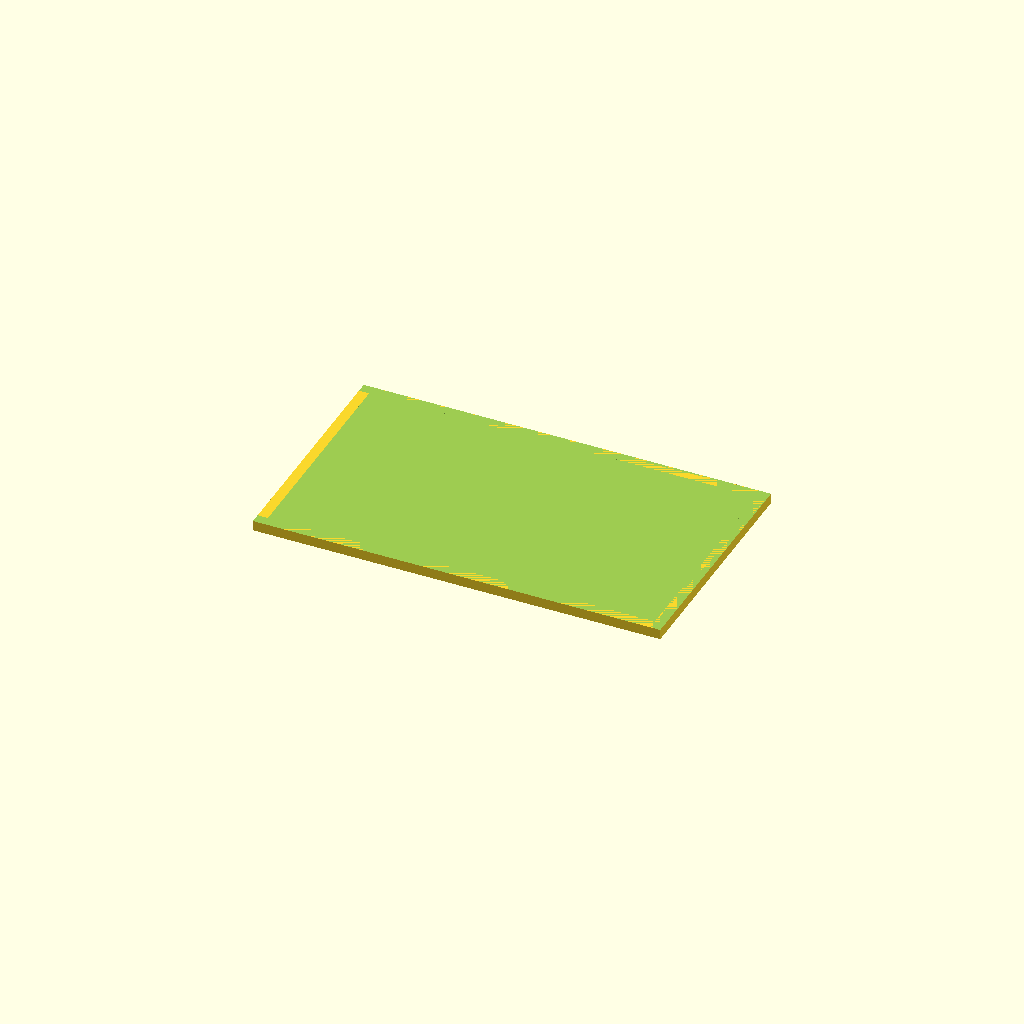
Cell 1 — every parameter at its default value.
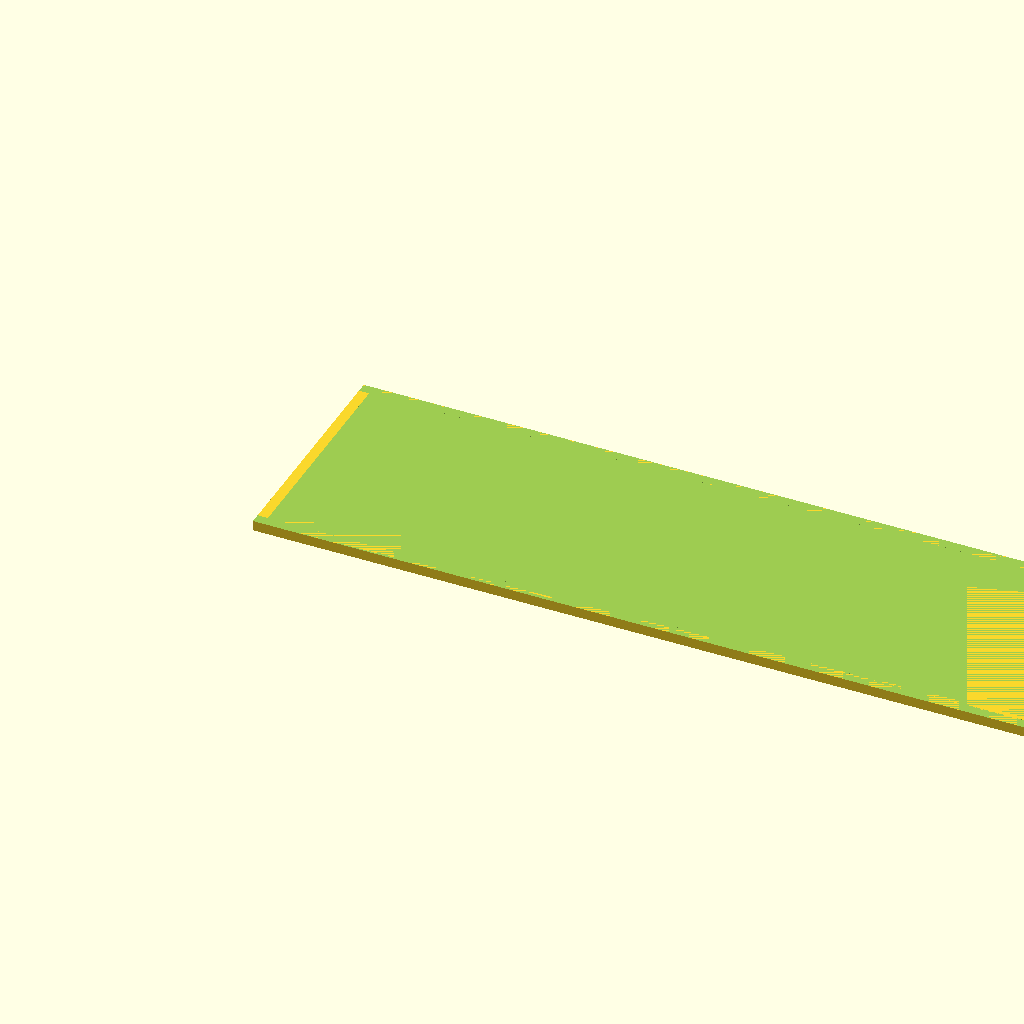
Cell 2 — X_out set to 240, the other parameters unchanged.
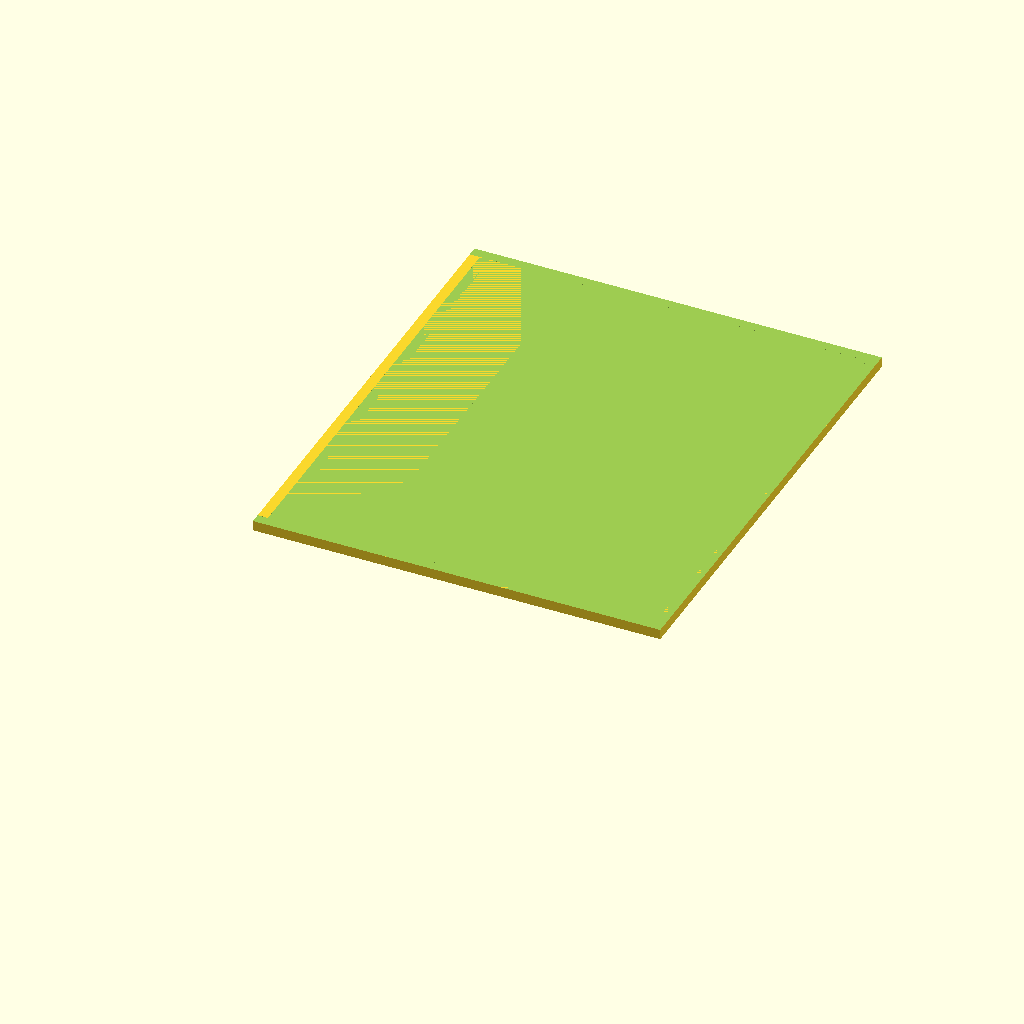
Cell 3: the same model with Y_out = 140.
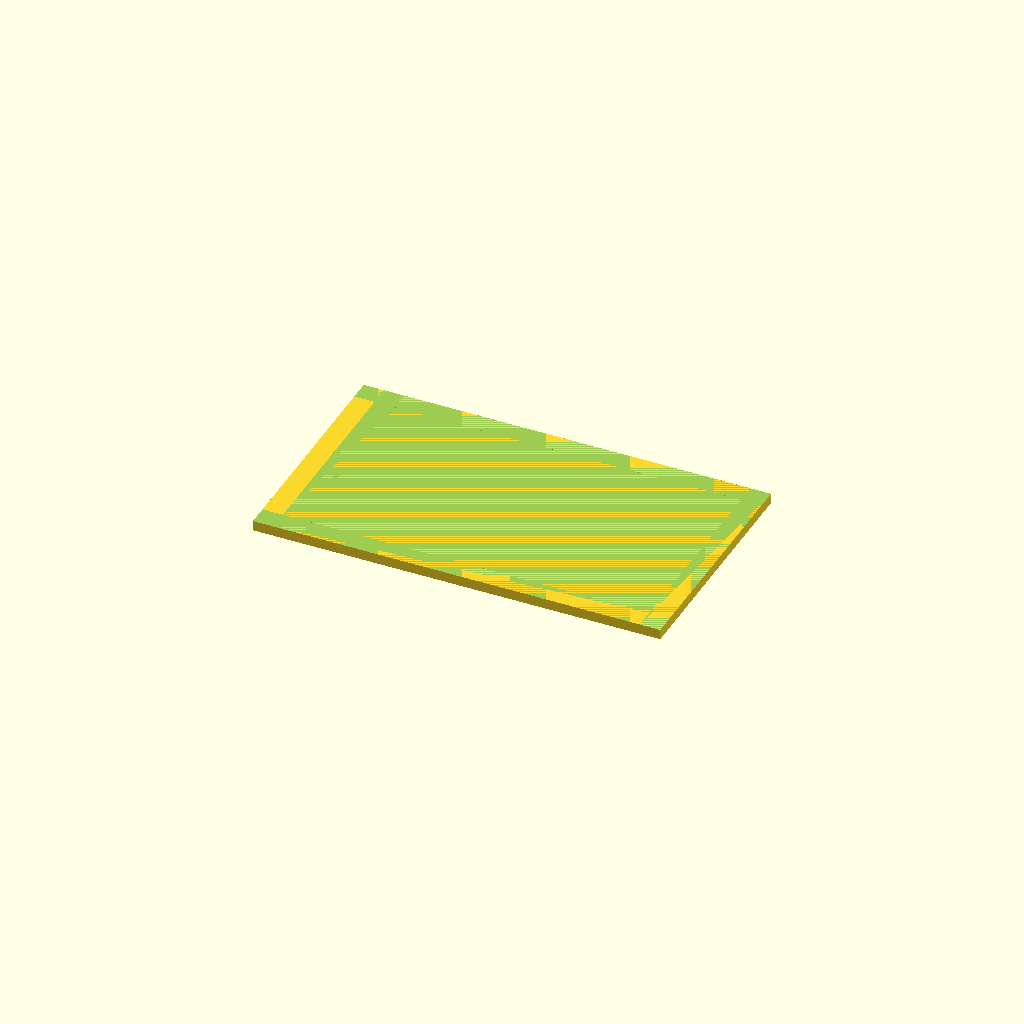
Cell 4: the same model with wall_t = 6.
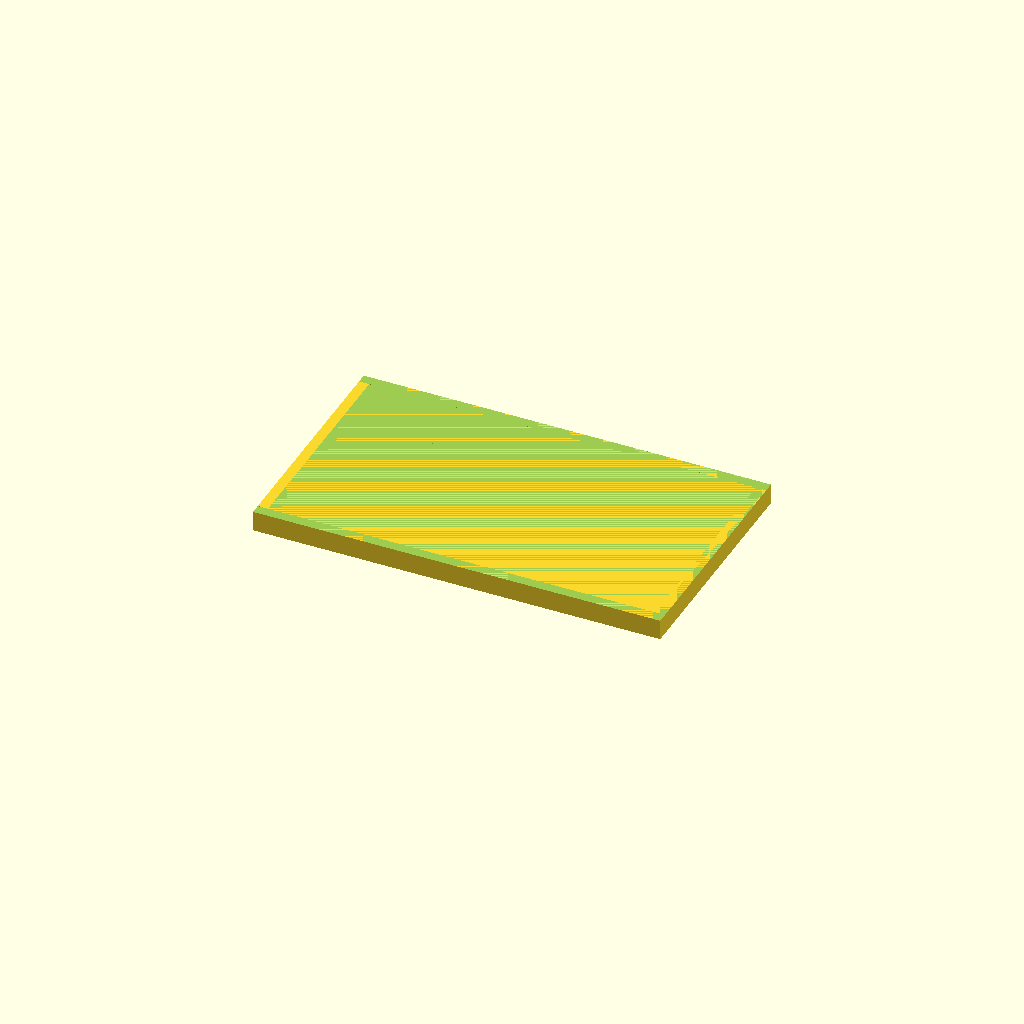
Cell 5: the same model with floor_t = 6.
One fixed orthographic camera (rotation 55°, 0°, 25°; colour scheme Cornfield) for every cell.
Source of the model, bench/results/gpu-base-h4-g15/code/qwen3.5-9b/mini_gel_tank_s6_checklist_a0.scad:
// Mini horizontal gel-electrophoresis buffer tank.
// Outer dimensions: 120 (X) x 70 (Y) x 40 (Z).
// Wall thickness: 3 mm. Floor thickness: 3 mm.
// Inner floor height: 3 mm.
// Raised platform: 60 mm long (X), full inner width (Y), top at Z=13.
// Electrode holes: 2 mm diameter, horizontal along X, at Y=0, Z=30.

$fn = 64;

// Outer dimensions
X_out = 120;
Y_out = 70;
Z_out = 40;

// Thicknesses
wall_t = 3;
floor_t = 3;

// Inner dimensions
X_in  = X_out - 2 * wall_t;
Y_in  = Y_out - 2 * wall_t;
Z_in  = Z_out - floor_t;

// Platform dimensions
plat_len = 60;
plat_w   = Y_in;
plat_top_z = 13;

// Electrode hole specs
hole_d = 2;
hole_y = 0;
hole_z = 30;

// Main tank body (hollow box)
// We build the outer shell and subtract the inner void.
// The void starts at the inner floor level (Z = floor_t).

difference() {
    // 1. Outer Shell
    // Bottom slab
    translate([0, 0, 0]) cube([X_out, Y_out, floor_t]);
    // Side walls (left and right)
    translate([0, 0, floor_t]) cube([X_out, wall_t, Z_out - floor_t]);
    translate([0, Y_out - wall_t, floor_t]) cube([X_out, wall_t, Z_out - floor_t]);
    // Front and back walls
    translate([wall_t, 0, floor_t]) cube([wall_t, Y_out, Z_out - floor_t]);
    translate([X_out - wall_t, 0, floor_t]) cube([wall_t, Y_out, Z_out - floor_t]);

    // 2. Inner Void (Subtract this to make it hollow)
    // The void is the space inside the walls, starting from the floor.
    translate([wall_t, wall_t, floor_t]) cube([X_in, Y_in, Z_in]);

    // 3. Raised Platform
    // Position: Centred in X, full width in Y, height from floor to plat_top_z.
    // Base Z = floor_t. Top Z = plat_top_z.
    translate([
        (X_out - plat_len) / 2, 
        wall_t, 
        floor_t
    ]) cube([plat_len, plat_w, plat_top_z - floor_t]);

    // 4. Electrode Holes
    // Horizontal holes along X axis.
    // Position: Y = hole_y, Z = hole_z.
    // Since the hole is horizontal along X, the cylinder axis is X.
    // We need to rotate the cylinder 90 deg around Y to point along X.
    for (side = [-1, 1]) {
        translate([
            0, 
            side * hole_y, 
            hole_z
        ]) rotate([0, 90, 0]) cylinder(h = X_out, d = hole_d);
    }
}
Parameter table extracted from the source (name, type, default, range or options):
X_out: number, default 120
Y_out: number, default 70
Z_out: number, default 40
wall_t: number, default 3
floor_t: number, default 3
plat_len: number, default 60
plat_top_z: number, default 13
hole_d: number, default 2
hole_y: number, default 0
hole_z: number, default 30
